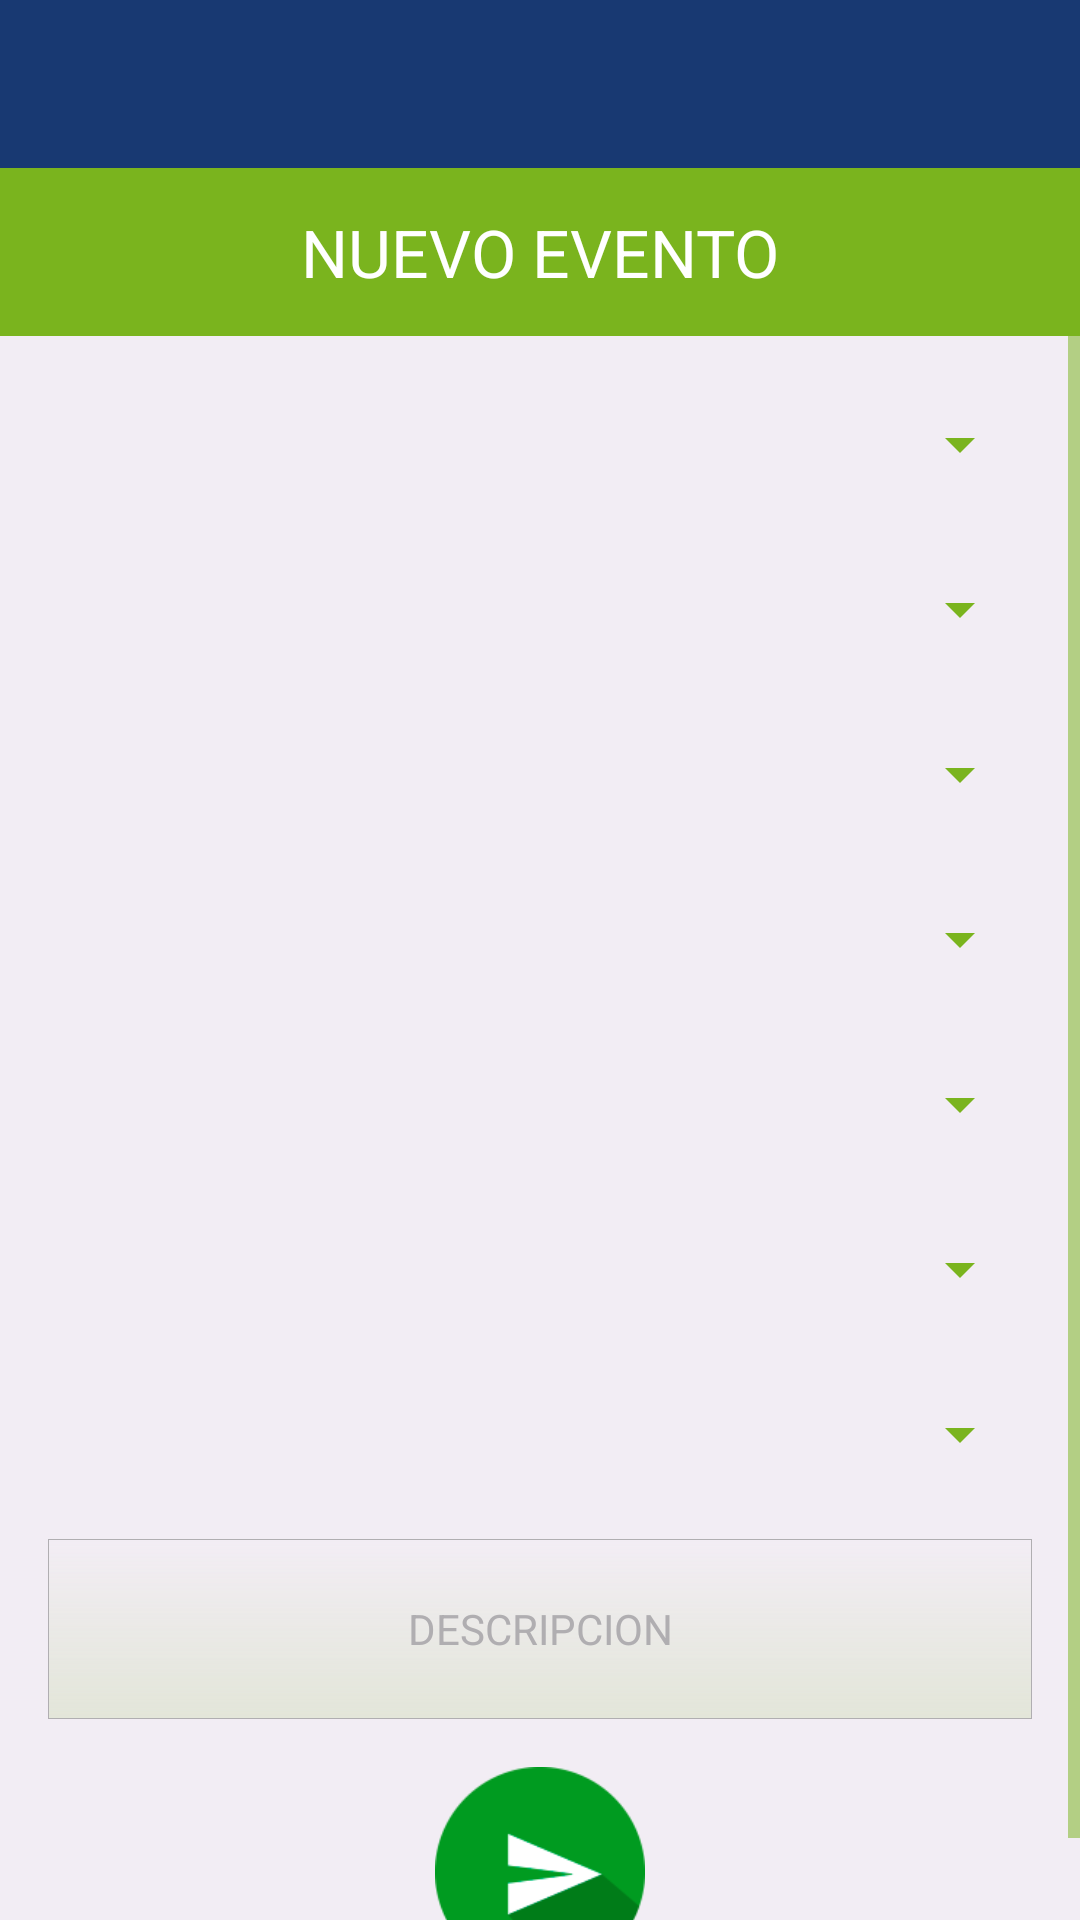

Reconstruct the res/layout file that produces this screen, plus the resources it refers to.
<!-- AndroidManifest.xml: activity theme AppTheme -->
<!-- res/layout/activity_nuevo_evento.xml -->
<?xml version="1.0" encoding="utf-8"?>
<LinearLayout xmlns:android="http://schemas.android.com/apk/res/android"
    xmlns:tools="http://schemas.android.com/tools" android:layout_width="match_parent"
    android:layout_height="match_parent"
    android:orientation="vertical"
    tools:context="pe.servosa.android.NuevoEventoActivity">

    <LinearLayout
        android:id="@+id/container_toolbar"
        android:layout_width="match_parent"
        android:layout_height="wrap_content"
        android:orientation="vertical">
        <include layout="@layout/main_toolbar" />
    </LinearLayout>

    <LinearLayout
        android:layout_width="match_parent"
        android:layout_height="0dp"
        android:orientation="vertical"
        android:layout_weight="1">
        <FrameLayout
            android:layout_width="match_parent"
            android:layout_height="?attr/actionBarSize"
            android:background="@color/colorAccent">

            <TextView
                android:layout_width="wrap_content"
                android:layout_height="wrap_content"
                android:textAppearance="?android:attr/textAppearanceLarge"
                android:text="@string/act_nuevo_evento_title"
                android:id="@+id/textView12"
                android:textColor="@color/blanco"
                android:layout_gravity="center" />
        </FrameLayout>

        <LinearLayout
            android:orientation="vertical"
            android:layout_width="match_parent"
            android:layout_height="0dp"
            android:layout_weight="1"
            android:background="@color/gris">

            <ScrollView
                android:layout_width="match_parent"
                android:layout_height="match_parent"
                android:id="@+id/scrollView"
                android:fillViewport="true" >

                <LinearLayout
                    android:orientation="vertical"
                    android:layout_width="match_parent"
                    android:layout_height="match_parent">

                    <LinearLayout
                        android:orientation="vertical"
                        android:layout_width="match_parent"
                        android:layout_height="wrap_content"
                        android:paddingRight="@dimen/activity_horizontal_margin"
                        android:paddingTop="@dimen/activity_vertical_margin"
                        android:paddingBottom="@dimen/activity_vertical_margin">

                        <LinearLayout
                            android:orientation="horizontal"
                            android:layout_width="match_parent"
                            android:layout_height="40dp"
                            android:layout_marginBottom="15dp"
                            android:background="@drawable/ripple_spinner_nuevo_evento"
                            android:clickable="true"
                            android:id="@+id/btnSeleccioneOperacion"
                            android:visibility="gone">

                            <LinearLayout
                                android:orientation="vertical"
                                android:layout_width="0dp"
                                android:layout_height="wrap_content"
                                android:layout_weight=".9"
                                android:layout_gravity="center_vertical">

                                <TextView
                                    android:layout_width="wrap_content"
                                    android:layout_height="wrap_content"
                                    android:textAppearance="@android:style/TextAppearance.Small"
                                    android:text="@string/act_nuevo_evento_spnnr_text_1"
                                    android:id="@+id/txtSeleccioneOperacion"
                                    android:textAllCaps="true"
                                    android:layout_gravity="center" />
                            </LinearLayout>

                            <FrameLayout
                                android:orientation="horizontal"
                                android:layout_width="0dp"
                                android:layout_height="match_parent"
                                android:layout_weight=".1">

                                <LinearLayout
                                    android:layout_width="wrap_content"
                                    android:layout_height="wrap_content"
                                    android:orientation="vertical"
                                    android:layout_gravity="center|left">

                                    <TextView
                                        android:layout_width="wrap_content"
                                        android:layout_height="wrap_content"
                                        android:textAppearance="?android:attr/textAppearanceSmall"
                                        android:text="▲"
                                        android:id="@+id/textView14"
                                        android:textColor="@color/colorAccent"
                                        android:textSize="10dp" />

                                    <TextView
                                        android:layout_width="wrap_content"
                                        android:layout_height="wrap_content"
                                        android:textAppearance="?android:attr/textAppearanceSmall"
                                        android:text="▼"
                                        android:id="@+id/textView15"
                                        android:textColor="@color/colorAccent"
                                        android:textSize="10dp" />
                                </LinearLayout>

                            </FrameLayout>
                        </LinearLayout>

                        <Spinner
                            android:layout_width="match_parent"
                            android:layout_height="40dp"
                            android:id="@+id/spnrSeleccioneOperacion"
                            android:layout_marginBottom="15dp"
                            android:drawSelectorOnTop="true"
                            android:spinnerMode="dialog"/>

                        <Spinner
                            android:layout_width="match_parent"
                            android:layout_height="40dp"
                            android:layout_marginBottom="15dp"
                            android:spinnerMode="dialog"
                            android:drawSelectorOnTop="true"
                            android:id="@+id/spnrSeleccioneRuta" />

                        <Spinner
                            android:layout_width="match_parent"
                            android:layout_height="40dp"
                            android:layout_marginBottom="15dp"
                            android:spinnerMode="dialog"
                            android:drawSelectorOnTop="true"
                            android:id="@+id/spnrSeleccioneTramo" />

                        <Spinner
                            android:layout_width="match_parent"
                            android:layout_height="40dp"
                            android:layout_marginBottom="15dp"
                            android:spinnerMode="dialog"
                            android:drawSelectorOnTop="true"
                            android:id="@+id/spnrSeleccioneEvento" />

                        <Spinner
                            android:layout_width="match_parent"
                            android:layout_height="40dp"
                            android:layout_marginBottom="15dp"
                            android:spinnerMode="dialog"
                            android:drawSelectorOnTop="true"
                            android:id="@+id/spnrSeleccioneCategoria" />

                        <Spinner
                            android:layout_width="match_parent"
                            android:layout_height="40dp"
                            android:layout_marginBottom="15dp"
                            android:spinnerMode="dialog"
                            android:drawSelectorOnTop="true"
                            android:id="@+id/spnrSeleccioneTipo" />

                        <Spinner
                            android:layout_width="match_parent"
                            android:layout_height="40dp"
                            android:layout_marginBottom="15dp"
                            android:spinnerMode="dialog"
                            android:drawSelectorOnTop="true"
                            android:id="@+id/spnrSeleccioneNumPlaca" />

                        <EditText
                            android:layout_width="match_parent"
                            android:layout_height="wrap_content"
                            android:background="@drawable/shape_background_nuevo_evento"
                            android:id="@+id/txtDescripcion"
                            android:hint="@string/act_nuevo_evento_spnnr_text_8"
                            android:textAppearance="@android:style/TextAppearance.Small"
                            android:gravity="center"
                            android:minHeight="60dp"
                            android:padding="5dp"
                            android:layout_marginLeft="@dimen/activity_horizontal_margin"
                            android:textColorHint="@color/gris_b" />

                    </LinearLayout>

                    <FrameLayout
                        android:layout_width="match_parent"
                        android:layout_height="wrap_content"
                        android:paddingBottom="10dp">

                        <ImageView
                            android:layout_width="70dp"
                            android:layout_height="70dp"
                            android:id="@+id/btnEnviarEvento"
                            android:layout_gravity="center"
                            android:src="@drawable/image_btn_circle_enviar" />
                    </FrameLayout>
                </LinearLayout>
            </ScrollView>
        </LinearLayout>
    </LinearLayout>

</LinearLayout>
<!-- res/layout/main_toolbar.xml (included above) -->
<?xml version="1.0" encoding="utf-8"?>
<FrameLayout xmlns:android="http://schemas.android.com/apk/res/android"
    xmlns:local="http://schemas.android.com/apk/res-auto"
    android:layout_width="match_parent"
    android:layout_height="match_parent">
    <android.support.v7.widget.Toolbar
        android:id="@+id/toolbar"
        android:layout_width="match_parent"
        android:layout_height="wrap_content"
        android:minHeight="?attr/actionBarSize"
        android:background="?attr/colorPrimary"
        local:theme="@style/ThemeOverlay.AppCompat.Dark.ActionBar"
        local:popupTheme="@style/ThemeOverlay.AppCompat.Light" >

    </android.support.v7.widget.Toolbar>
    <ImageView
        android:layout_width="150dp"
        android:layout_height="?attr/actionBarSize"
        android:id="@+id/imgHeaderServosa"
        android:layout_gravity="center_horizontal" />
</FrameLayout>
<!-- resources referenced by this layout -->
<resources>
  <color name="blanco">#FFFFFF</color>
  <color name="colorAccent">#7ab41e</color>
  <color name="gris">#f2edf4</color>
  <color name="gris_b">#b0aeb1</color>
  <dimen name="activity_horizontal_margin">16dp</dimen>
  <dimen name="activity_vertical_margin">16dp</dimen>
  <!-- drawable image_btn_circle_enviar: png bitmap (drawable-hdpi, 2942 bytes) -->
  <!-- drawable ripple_spinner_nuevo_evento (drawable) -->
  <?xml version="1.0" encoding="utf-8"?>
  <selector xmlns:android="http://schemas.android.com/apk/res/android" >
      <item android:state_pressed="false" android:drawable="@drawable/shape_background_nuevo_evento" />
      <item android:state_pressed="true">
          <layer-list xmlns:android="http://schemas.android.com/apk/res/android" >
              <item android:drawable="@drawable/shape_background_nuevo_evento" />
              <item >
                  <shape xmlns:android="http://schemas.android.com/apk/res/android"
                      android:shape="rectangle" android:gravity="center" >
                      <solid android:color="#757ab41e" />
                  </shape>
              </item>
          </layer-list>
      </item>
  </selector>
  <!-- drawable shape_background_nuevo_evento (drawable) -->
  <?xml version="1.0" encoding="utf-8"?>
  <shape xmlns:android="http://schemas.android.com/apk/res/android"
      android:shape="rectangle">
      <solid android:color="@color/blanco"></solid>
      <gradient
          android:startColor="#207ab41e"
          android:endColor="@color/gris"
          android:angle="90"/>
      <stroke android:width="1px" android:color="#b0aeb1" />
  </shape>
  <string name="act_nuevo_evento_spnnr_text_1">SELECCIONE UNA OPERACION</string>
  <string name="act_nuevo_evento_spnnr_text_8">DESCRIPCION</string>
  <string name="act_nuevo_evento_title">NUEVO EVENTO</string>
  <style name="AppTheme" parent="Theme.AppCompat.Light.DarkActionBar">
          <item name="windowNoTitle">true</item>
          <item name="windowActionBar">false</item>
  
          
          <item name="colorPrimary">@color/azul_b</item>
          <item name="colorPrimaryDark">@color/azul_c</item>
          <item name="colorAccent">@color/colorAccent</item>
          <item name="colorControlNormal">@color/colorAccent</item>
          <item name="colorControlActivated">@color/colorAccent</item>
          <item name="colorControlHighlight">@color/colorAccent</item>
          <item name="android:textColorPrimary">@color/colorPrimaryDark</item>
      </style>
  <color name="azul_b">#183972</color>
  <color name="azul_c">#052346</color>
  <color name="colorPrimaryDark">#414141</color>
</resources>
